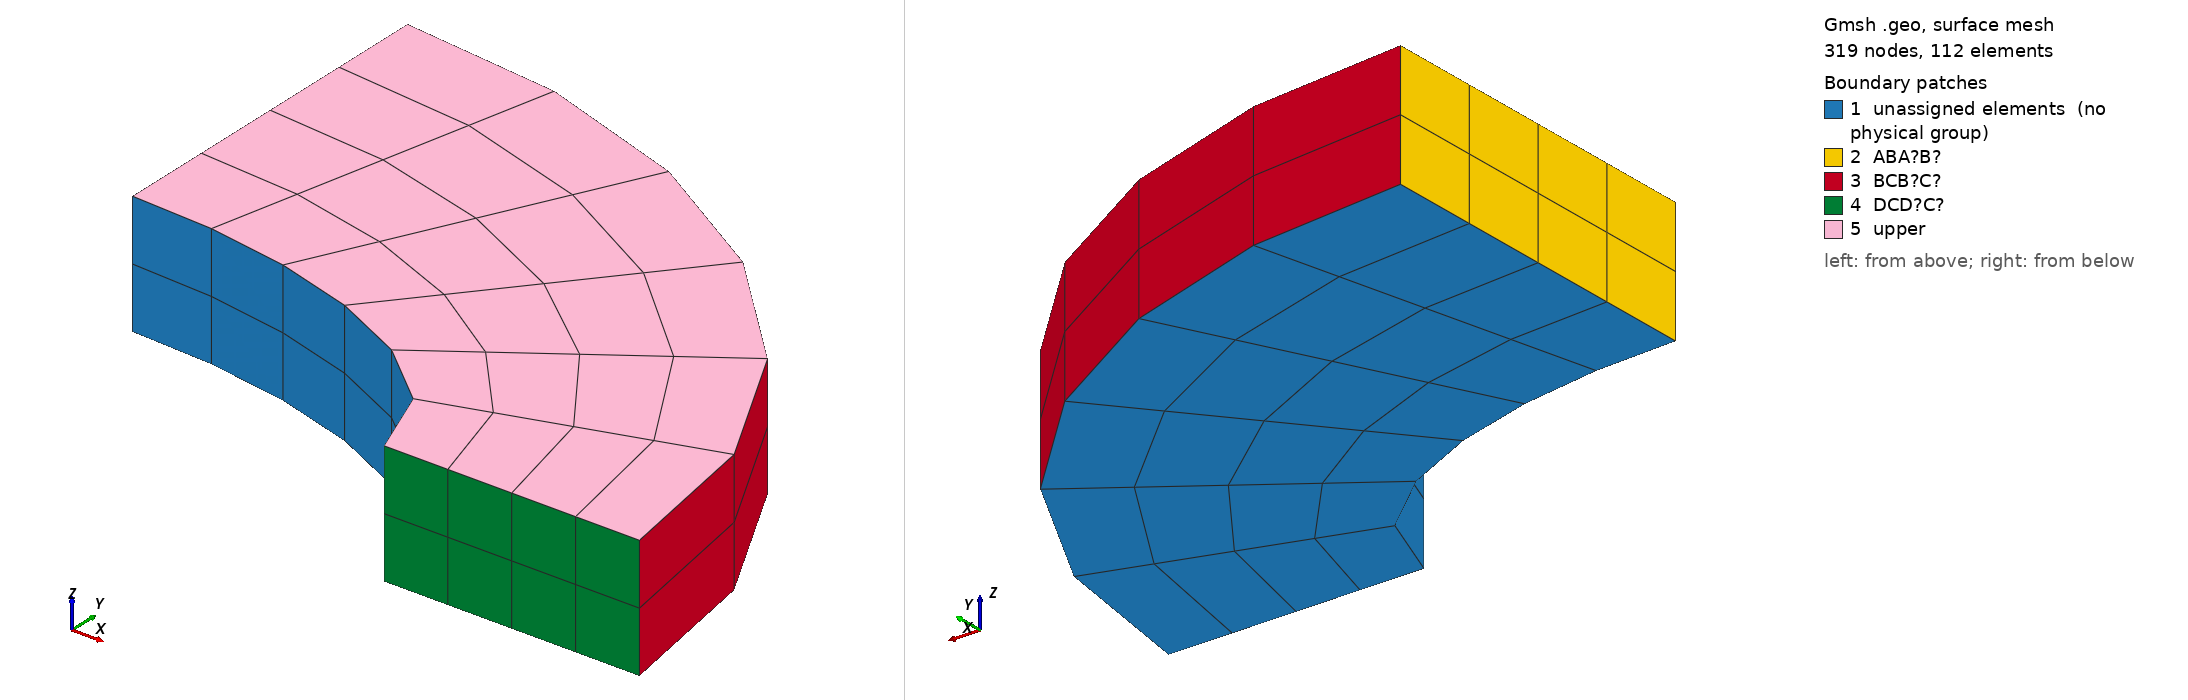

Gmsh geometry script, surface-meshed: 319 nodes, 112 surface elements. Boundary patches (legend numbers): 1 unassigned elements (no physical group), 2 ABA?B?, 3 BCB?C?, 4 DCD?C?, 5 upper. Left view from above one corner, right view from below the opposite corner. Legend entries are the model's physical surfaces; 'unassigned elements' are surfaces in no physical group. The drawing asked Gmsh for element sizes between 1% and 20% of the model's largest extent; the script's own settings can give other sizes.

=== le10.geo (drawn) ===
// NAFEMS LE10 benchmark geometry & mesh
SetFactory("OpenCASCADE");

// geometry parameters
a = 1000;
b = 2750;
c = 3250;
d = 2000;
h = 600;

// define the four points
Point(1) = {0, a, 0};
Point(2) = {0, b, 0};
Point(3) = {c, 0, 0};
Point(4) = {d, 0, 0};

// join them with the ellipses and straight edges
Line(1) = {1, 2};
Ellipse (2) = {0,0,0, c, b, 0, Pi/2};
Line(3) = {3, 4};
Ellipse (4) = {0,0,0, d, a, 0, Pi/2};

// merge the points
Coherence;

// create the surface
Curve Loop(1) = {1, -2, 3, 4};
Plane Surface(1) = {1};

// extrude (twice to get the mid-plane edge
Extrude {0, 0, 0.5*h} {
  Surface{1};
}

Extrude {0, 0, 0.5*h} {
  Surface{6};
}

// define physical groups
Physical Surface("DCD'C'") = {9, 4};
Physical Surface("ABA'B'") = {7, 2};
Physical Surface("BCB'C'") = {8, 3};
Physical Surface("upper") = {11};
Physical Curve("midplane") = {9};
Physical Volume("bulk") = {1,2};

Mesh.ElementOrder = 2;
Mesh.SecondOrderIncomplete = 1;
Mesh.RecombineAll = 1;

// the original 6x4x2 NAFEMS "fine" mesh is obtained with CharacteristicLengthFactor = 1
Transfinite Curve{2,9,17,4,12,20} = 6/Mesh.CharacteristicLengthFactor + 1;
Transfinite Curve{1,7,15,3,11,19} = 4/Mesh.CharacteristicLengthFactor + 1;
Transfinite Curve{5,13,6,14,8,16,10,18} = 1/Mesh.CharacteristicLengthFactor + 1;

Transfinite Surface {1,2,3,4,5,6,7,8,9,10,11};
Transfinite Volume {1,2};
